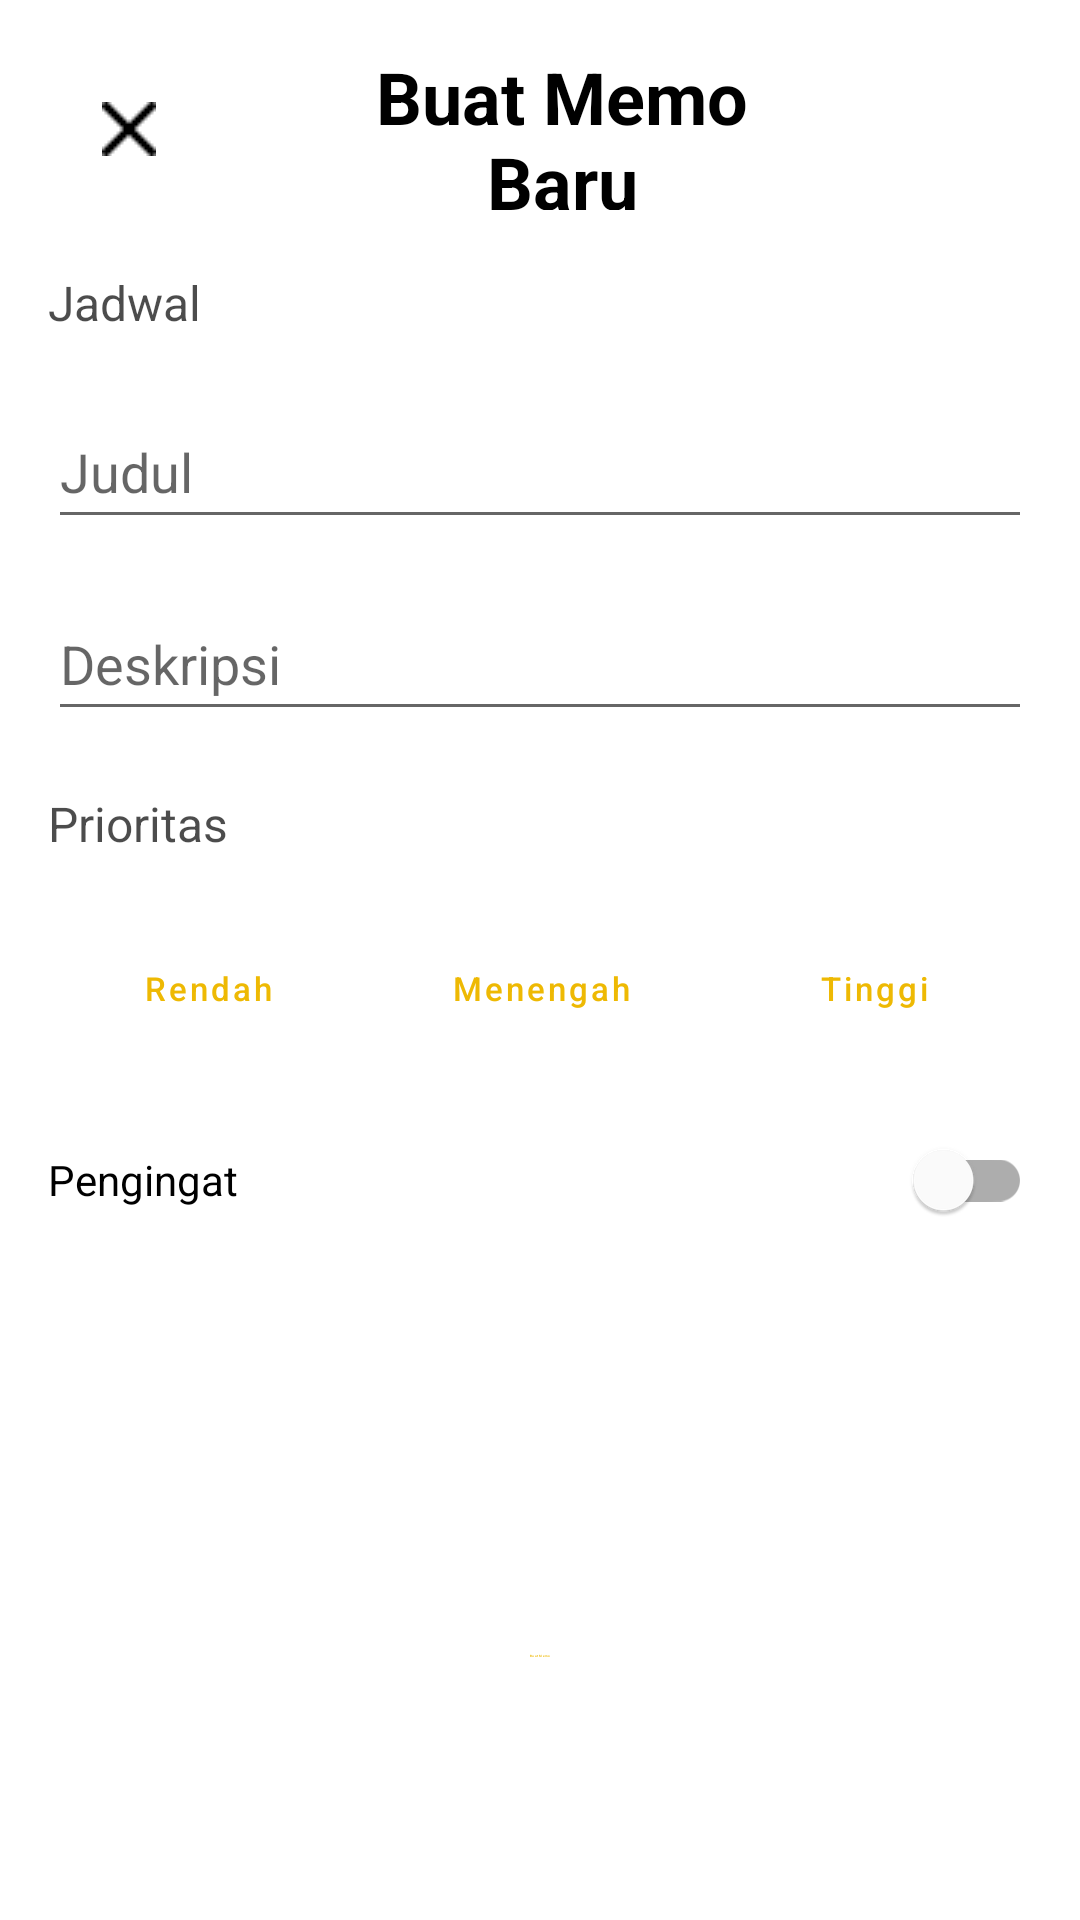

Produce the Android XML layout that renders to this screen, including the resource entries it uses.
<!-- AndroidManifest.xml: application theme Theme.RememberLizzy -->
<!-- res/layout/activity_memo.xml -->
<?xml version="1.0" encoding="utf-8"?>
<RelativeLayout
    xmlns:android="http://schemas.android.com/apk/res/android"
    xmlns:app="http://schemas.android.com/apk/res-auto"
    xmlns:tools="http://schemas.android.com/tools"
    android:layout_width="match_parent"
    android:layout_height="match_parent"
    android:padding="16dp"
    tools:context=".MemoActivity">

    <Button
        android:id="@+id/closeButton"
        style="?attr/materialButtonOutlinedStyle"
        android:layout_width="52dp"
        android:layout_height="wrap_content"
        android:layout_alignParentStart="true"
        android:layout_alignParentTop="true"
        android:layout_marginTop="3dp"
        android:layout_marginEnd="16dp"
        android:layout_marginStart="0dp"
        android:drawableRight="@drawable/silang"
        android:contentDescription="silang"/>

    <TextView
        android:id="@+id/titlememo"
        android:layout_width="234dp"
        android:layout_height="54dp"
        android:layout_alignParentStart="true"
        android:layout_alignParentEnd="true"
        android:layout_marginStart="88dp"
        android:layout_marginEnd="73dp"
        android:gravity="center"
        android:text="@string/memo_baru"
        android:textColor="@color/black"
        android:textStyle="bold"
        android:textSize="24sp"
        app:layout_constraintEnd_toEndOf="parent"
        app:layout_constraintStart_toStartOf="parent"
        app:layout_constraintTop_toTopOf="parent" />



    <TextView
        android:id="@+id/jdwl"
        android:layout_width="wrap_content"
        android:layout_height="wrap_content"
        android:layout_below="@+id/titlememo"
        android:layout_alignParentStart="true"
        android:layout_marginStart="0dp"
        android:layout_marginTop="20dp"
        android:text="@string/jadwal"
        android:textColor="@color/greyscale70"
        android:textSize="16sp"
        app:layout_constraintStart_toStartOf="parent"
        app:layout_constraintTop_toBottomOf="@+id/titlememo" />

    <ImageView
        android:id="@+id/kaleder"
        android:layout_width="wrap_content"
        android:layout_height="wrap_content"
        android:layout_below="@+id/titlememo"
        android:layout_marginStart="280dp"
        android:layout_marginTop="15dp"
        android:layout_marginEnd="16dp"
        android:layout_toEndOf="@+id/jdwl"
        android:background="@drawable/rectangle_background"
        android:src="@drawable/baseline_calendar_month_24"
        app:layout_constraintEnd_toEndOf="parent"
        tools:layout_editor_absoluteY="108dp" />

    <EditText
        android:id="@+id/shortFormEditText"
        android:layout_width="375dp"
        android:layout_height="48dp"
        android:layout_below="@+id/jdwl"
        android:layout_marginTop="20dp"
        android:hint="Judul" />
    <EditText
        android:id="@+id/paragraphFormEditText"
        android:layout_width="match_parent"
        android:layout_height="48dp"
        android:layout_below="@id/shortFormEditText"
        android:layout_marginTop="16dp"
        android:hint="Deskripsi" />

    <TextView
        android:id="@+id/ket_prior"
        android:layout_width="wrap_content"
        android:layout_height="wrap_content"
        android:layout_below="@+id/paragraphFormEditText"
        android:layout_marginStart="0dp"
        android:layout_marginTop="20dp"
        android:text="@string/prior"
        android:textColor="@color/greyscale70"
        android:textSize="16sp"
        app:layout_constraintStart_toStartOf="parent"
        app:layout_constraintTop_toBottomOf="@+id/paragraphFormEditText" />

    <LinearLayout
        android:id="@+id/tiga_button"
        android:layout_width="wrap_content"
        android:layout_height="wrap_content"
        android:layout_below="@+id/ket_prior"
        android:layout_alignParentStart="true"
        android:layout_alignParentEnd="true"
        android:layout_marginStart="1dp"
        android:layout_marginTop="10dp"
        android:orientation="horizontal">
        
        <Button
            android:id="@+id/btn_low"
            style="?attr/materialButtonOutlinedStyle"
            android:layout_width="105dp"
            android:layout_height="48dp"
            android:layout_marginLeft="0dp"
            android:layout_marginTop="10dp"
            android:text="@string/low"
            android:textColor="@color/primary500"
            android:textSize="11sp"
            android:textAllCaps="false"
            app:layout_constraintEnd_toEndOf="parent"
            app:layout_constraintStart_toStartOf="parent"
            app:strokeColor="@color/primary500" />

        <Button
            android:id="@+id/btn_med"
            style="?attr/materialButtonOutlinedStyle"
            android:layout_width="105dp"
            android:layout_height="48dp"
            android:layout_marginLeft="6dp"
            android:layout_marginTop="10dp"
            android:text="@string/medium"
            android:textAllCaps="false"
            android:textColor="@color/primary500"
            android:textSize="11sp"
            app:strokeColor="@color/primary500" />

        <Button
            android:id="@+id/btn_hi"
            style="?attr/materialButtonOutlinedStyle"
            android:layout_width="105dp"
            android:layout_height="48dp"
            android:layout_marginLeft="6dp"
            android:layout_marginTop="10dp"
            android:text="@string/high"
            android:textAllCaps="false"
            android:textColor="@color/primary500"
            android:textSize="11sp"
            app:strokeColor="@color/primary500" />
    </LinearLayout>

    <com.google.android.material.switchmaterial.SwitchMaterial
        android:id="@+id/reminderSwitch"
        android:layout_width="match_parent"
        android:layout_height="wrap_content"
        android:layout_below="@id/tiga_button"
        android:layout_marginTop="16dp"
        android:text="@string/pengingat" />

    <Button
        android:id="@+id/btn_buat"
        style="?attr/materialButtonOutlinedStyle"
        android:layout_width="320dp"
        android:layout_height="50dp"
        android:layout_alignParentStart="true"
        android:layout_alignParentEnd="true"
        android:layout_alignParentBottom="true"
        android:layout_marginStart="30dp"
        android:layout_marginEnd="30dp"
        android:layout_marginBottom="47dp"
        android:text="@string/buat_memo"
        android:textColor="@color/primary500"
        android:textSize="1sp"
        android:textAllCaps="false"
        app:layout_constraintBottom_toBottomOf="parent"
        app:layout_constraintEnd_toEndOf="parent"
        app:layout_constraintHorizontal_bias="0.463"
        app:layout_constraintStart_toStartOf="parent"
        app:strokeColor="@color/primary500" />


</RelativeLayout>
<!-- resources referenced by this layout -->
<resources>
  <color name="black">#FF000000</color>
  <color name="greyscale70">#B3000000</color>
  <color name="primary500">#EEB903</color>
  <!-- drawable baseline_calendar_month_24 (drawable) -->
  <vector android:height="32dp" android:tint="@color/primary500"
      android:viewportHeight="24" android:viewportWidth="24"
      android:width="32dp" xmlns:android="http://schemas.android.com/apk/res/android">
      <path android:fillColor="@android:color/white" android:pathData="M19,4h-1V2h-2v2H8V2H6v2H5C3.89,4 3.01,4.9 3.01,6L3,20c0,1.1 0.89,2 2,2h14c1.1,0 2,-0.9 2,-2V6C21,4.9 20.1,4 19,4zM19,20H5V10h14V20zM9,14H7v-2h2V14zM13,14h-2v-2h2V14zM17,14h-2v-2h2V14zM9,18H7v-2h2V18zM13,18h-2v-2h2V18zM17,18h-2v-2h2V18z"/>
  </vector>
  <!-- drawable rectangle_background (drawable) -->
  <?xml version="1.0" encoding="utf-8"?>
  <shape xmlns:android="http://schemas.android.com/apk/res/android" android:shape="rectangle">
      <solid android:color="@color/white"></solid>
      <stroke android:color="@color/greyscale30" android:width="0.5dp"></stroke>
      <corners android:radius="3dp"/>
  
  </shape>
  <!-- drawable silang: png bitmap (drawable, 234 bytes) -->
  <string name="buat_memo">Buat Memo</string>
  <string name="high">Tinggi</string>
  <string name="jadwal">Jadwal</string>
  <string name="low">Rendah</string>
  <string name="medium">Menengah</string>
  <string name="memo_baru">Buat Memo Baru</string>
  <string name="pengingat">Pengingat</string>
  <string name="prior">Prioritas</string>
  <style name="Theme.RememberLizzy" parent="Base.Theme.RememberLizzy" />
  <color name="white">#FFFFFFFF</color>
  <color name="greyscale30">#4D000000</color>
  <style name="Base.Theme.RememberLizzy" parent="Theme.MaterialComponents.DayNight.NoActionBar">
  
           <item name="colorPrimary">@color/primary500</item>
      </style>
</resources>
